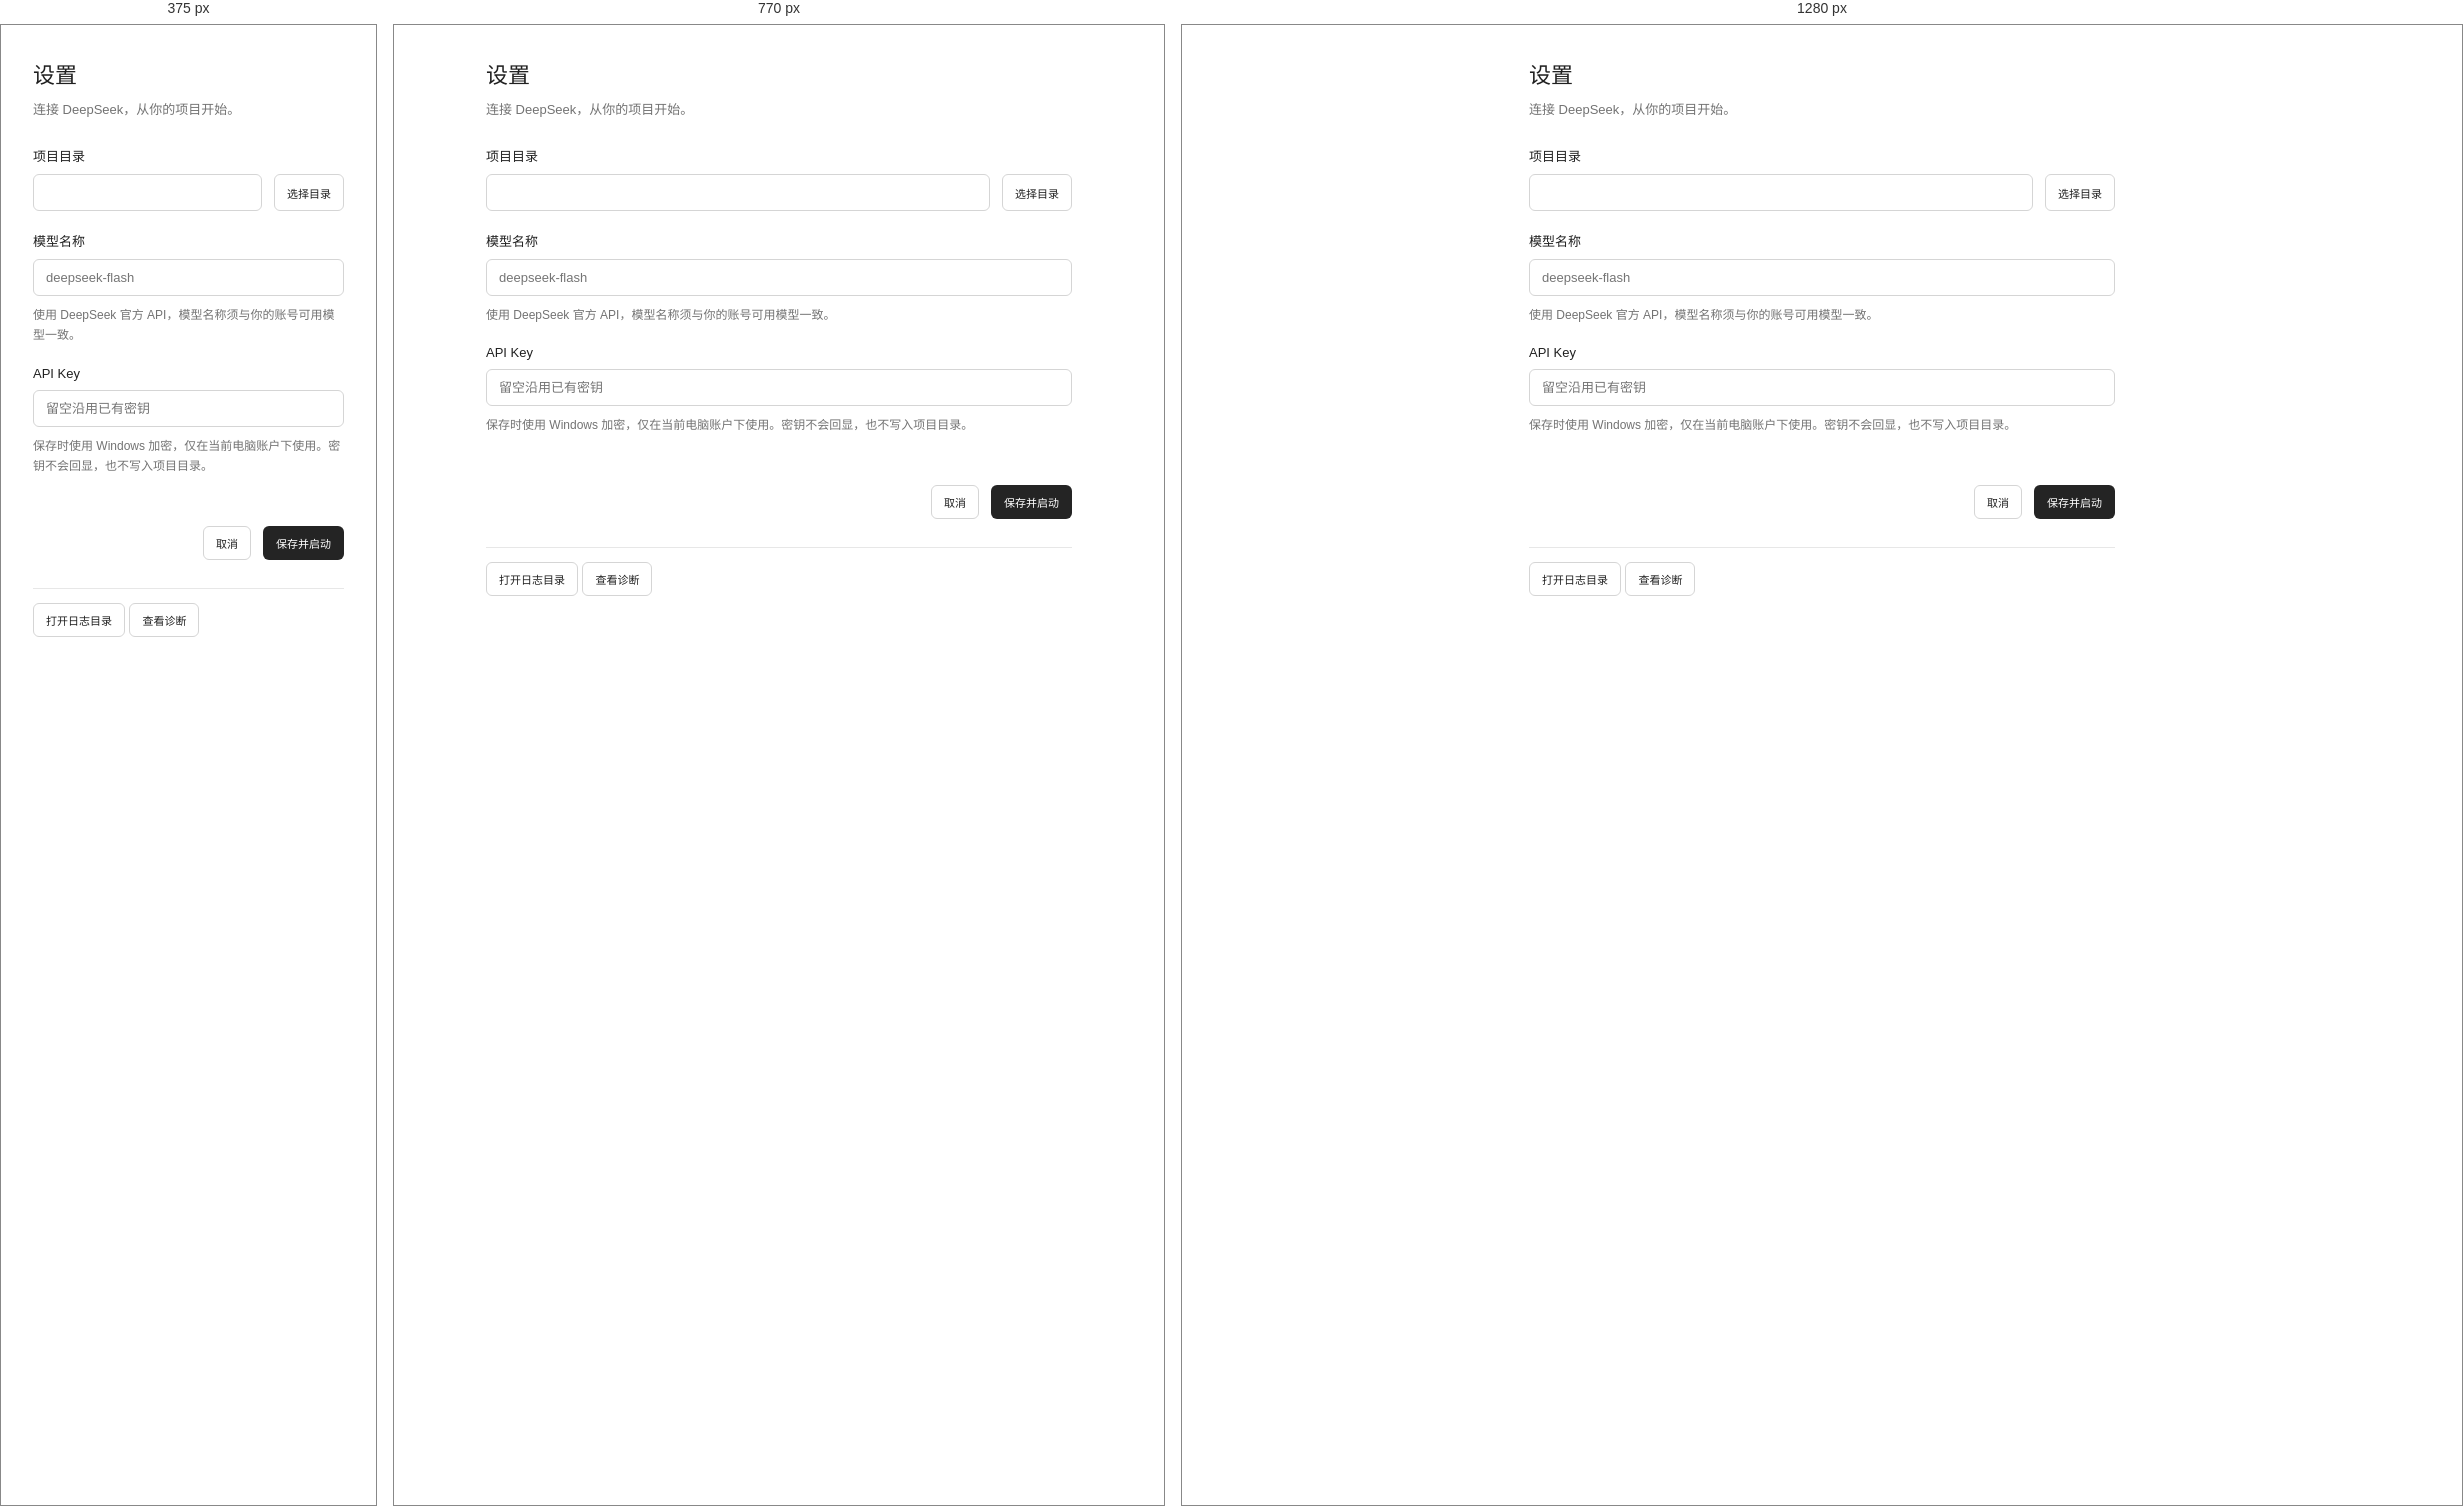
Rendered at 375 px, 770 px and 1280 px, left to right.

<!-- file: settings.html -->
<!doctype html>
<html lang="zh-CN">
<head>
  <meta charset="UTF-8">
  <meta name="viewport" content="width=device-width, initial-scale=1.0">
  <meta http-equiv="Content-Security-Policy" content="default-src 'self'; connect-src 'none'; object-src 'none'; base-uri 'none'; form-action 'none'">
  <title>learn-agent · 设置</title>
  <link rel="stylesheet" href="settings.css">
  <script src="settings.js" defer></script>
</head>
<body>
  <main class="settings-page">
    <h1 id="title">设置</h1>
    <p class="intro">连接 DeepSeek，从你的项目开始。</p>
    <form id="settings-form" autocomplete="off">
      <label for="workspace">项目目录</label>
      <div class="project-row"><input id="workspace" readonly required><button id="choose" class="button secondary" type="button">选择目录</button></div>
      <label for="model">模型名称</label>
      <input id="model" required maxlength="100" placeholder="deepseek-flash" spellcheck="false">
      <p class="hint">使用 DeepSeek 官方 API，模型名称须与你的账号可用模型一致。</p>
      <label for="api-key">API Key</label>
      <input id="api-key" type="password" maxlength="512" placeholder="留空沿用已有密钥" autocomplete="off" spellcheck="false">
      <p id="key-status" class="hint"></p>
      <p class="hint">保存时使用 Windows 加密，仅在当前电脑账户下使用。密钥不会回显，也不写入项目目录。</p>
      <p id="message" class="notice" role="status"></p>
      <div class="actions"><button id="cancel" class="button secondary" type="button">取消</button><button id="save" class="button primary" type="submit">保存并启动</button></div>
    </form>
    <section class="support" aria-label="日志与诊断">
      <button id="logs" class="button secondary" type="button">打开日志目录</button>
      <button id="diagnostics" class="button secondary" type="button">查看诊断</button>
      <pre id="diagnostic-output" hidden></pre>
    </section>
  </main>
</body>
</html>


/* @media block from styles.css */
@media (max-width: 900px) {
  .app-shell { grid-template-columns: 200px minmax(0, 1fr); }
  .sidebar { padding-left: 10px; padding-right: 10px; }
  .topbar { padding: 16px 20px; }
  .timeline { padding: 24px 20px; }
  .interaction-area { padding-left: 20px; padding-right: 20px; }
  .file { flex-direction: column; }
}

/* @media block from styles.css */
@media (max-width: 640px) {
  .app-shell { display: block; min-height: 0; }
  .sidebar { display: none; }
  .workspace { height: 100dvh; }
  .topbar { padding: 12px; gap: 8px; }
  .topbar-actions { gap: 5px; }
  .topbar .button { padding-left: 5px; padding-right: 5px; }
  .timeline { padding: 20px 16px; }
  .interaction-area { padding: 0 12px 12px; }
  .welcome { padding-bottom: 0; }
  .approval { padding: 12px; }
  .approval-actions { margin-left: auto; }
  .composer-bottom > span { max-width: 110px; line-height: 1.5; }
}